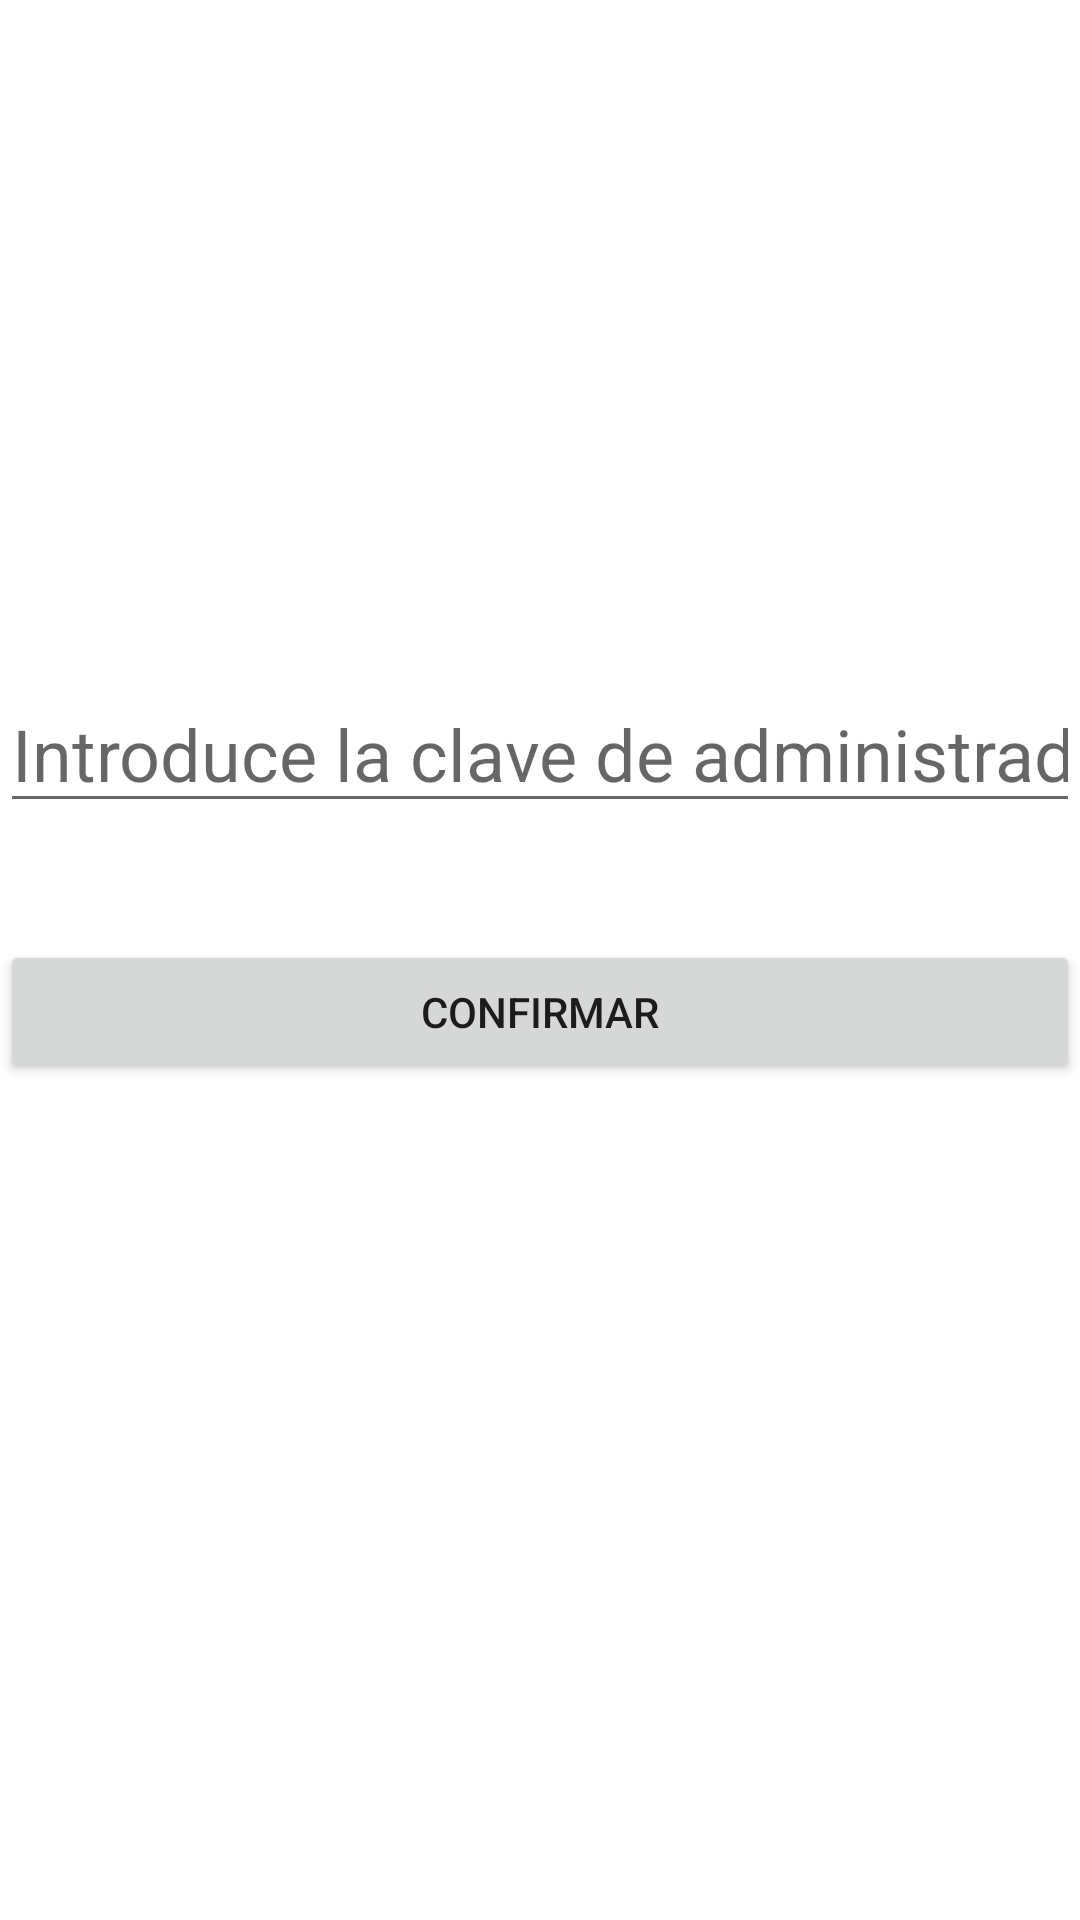

This screen was rendered from an Android layout file. Write that file and the resources it references.
<!-- AndroidManifest.xml: application theme Theme.ElChecador -->
<!-- res/layout/activity_validacion_admin.xml -->
<?xml version="1.0" encoding="utf-8"?>
<androidx.constraintlayout.widget.ConstraintLayout xmlns:android="http://schemas.android.com/apk/res/android"
    xmlns:app="http://schemas.android.com/apk/res-auto"
    xmlns:tools="http://schemas.android.com/tools"
    android:layout_width="match_parent"
    android:layout_height="match_parent"
    tools:context=".ValidacionAdmin">

    <EditText
        android:id="@+id/et_password_admin"
        android:layout_width="match_parent"
        android:layout_height="wrap_content"
        android:layout_marginTop="225dp"
        android:ems="10"
        android:hint="@string/et_contrasenia_admin"
        android:inputType="numberPassword"
        android:textSize="24sp"
        app:layout_constraintEnd_toEndOf="parent"
        app:layout_constraintTop_toTopOf="parent" />

    <Button
        android:id="@+id/btn_confirmar_clave_admin"
        android:layout_width="match_parent"
        android:layout_height="wrap_content"
        android:layout_marginTop="39dp"
        android:text="@string/btn_confirmar"
        app:layout_constraintEnd_toEndOf="parent"
        app:layout_constraintTop_toBottomOf="@+id/et_password_admin" />
</androidx.constraintlayout.widget.ConstraintLayout>
<!-- resources referenced by this layout -->
<resources>
  <string name="btn_confirmar">Confirmar</string>
  <string name="et_contrasenia_admin">Introduce la clave de administrador:</string>
  <style name="Theme.ElChecador" parent="Theme.MaterialComponents.DayNight.DarkActionBar">
          
          <item name="colorPrimary">@color/purple_500</item>
          <item name="colorPrimaryVariant">@color/purple_700</item>
          <item name="colorOnPrimary">@color/white</item>
          
          <item name="colorSecondary">@color/teal_200</item>
          <item name="colorSecondaryVariant">@color/teal_700</item>
          <item name="colorOnSecondary">@color/black</item>
          
          <item name="android:statusBarColor">?attr/colorPrimaryVariant</item>
          
      </style>
  <!-- not gathered from this repository: default colours our renderer supplied (Android Studio template values) -->
  <color name="purple_500">#FF6200EE</color>
  <color name="purple_700">#FF3700B3</color>
  <color name="teal_200">#FF03DAC5</color>
  <color name="teal_700">#FF018786</color>
  <color name="black">#FF000000</color>
  <color name="white">#FFFFFFFF</color>
</resources>
